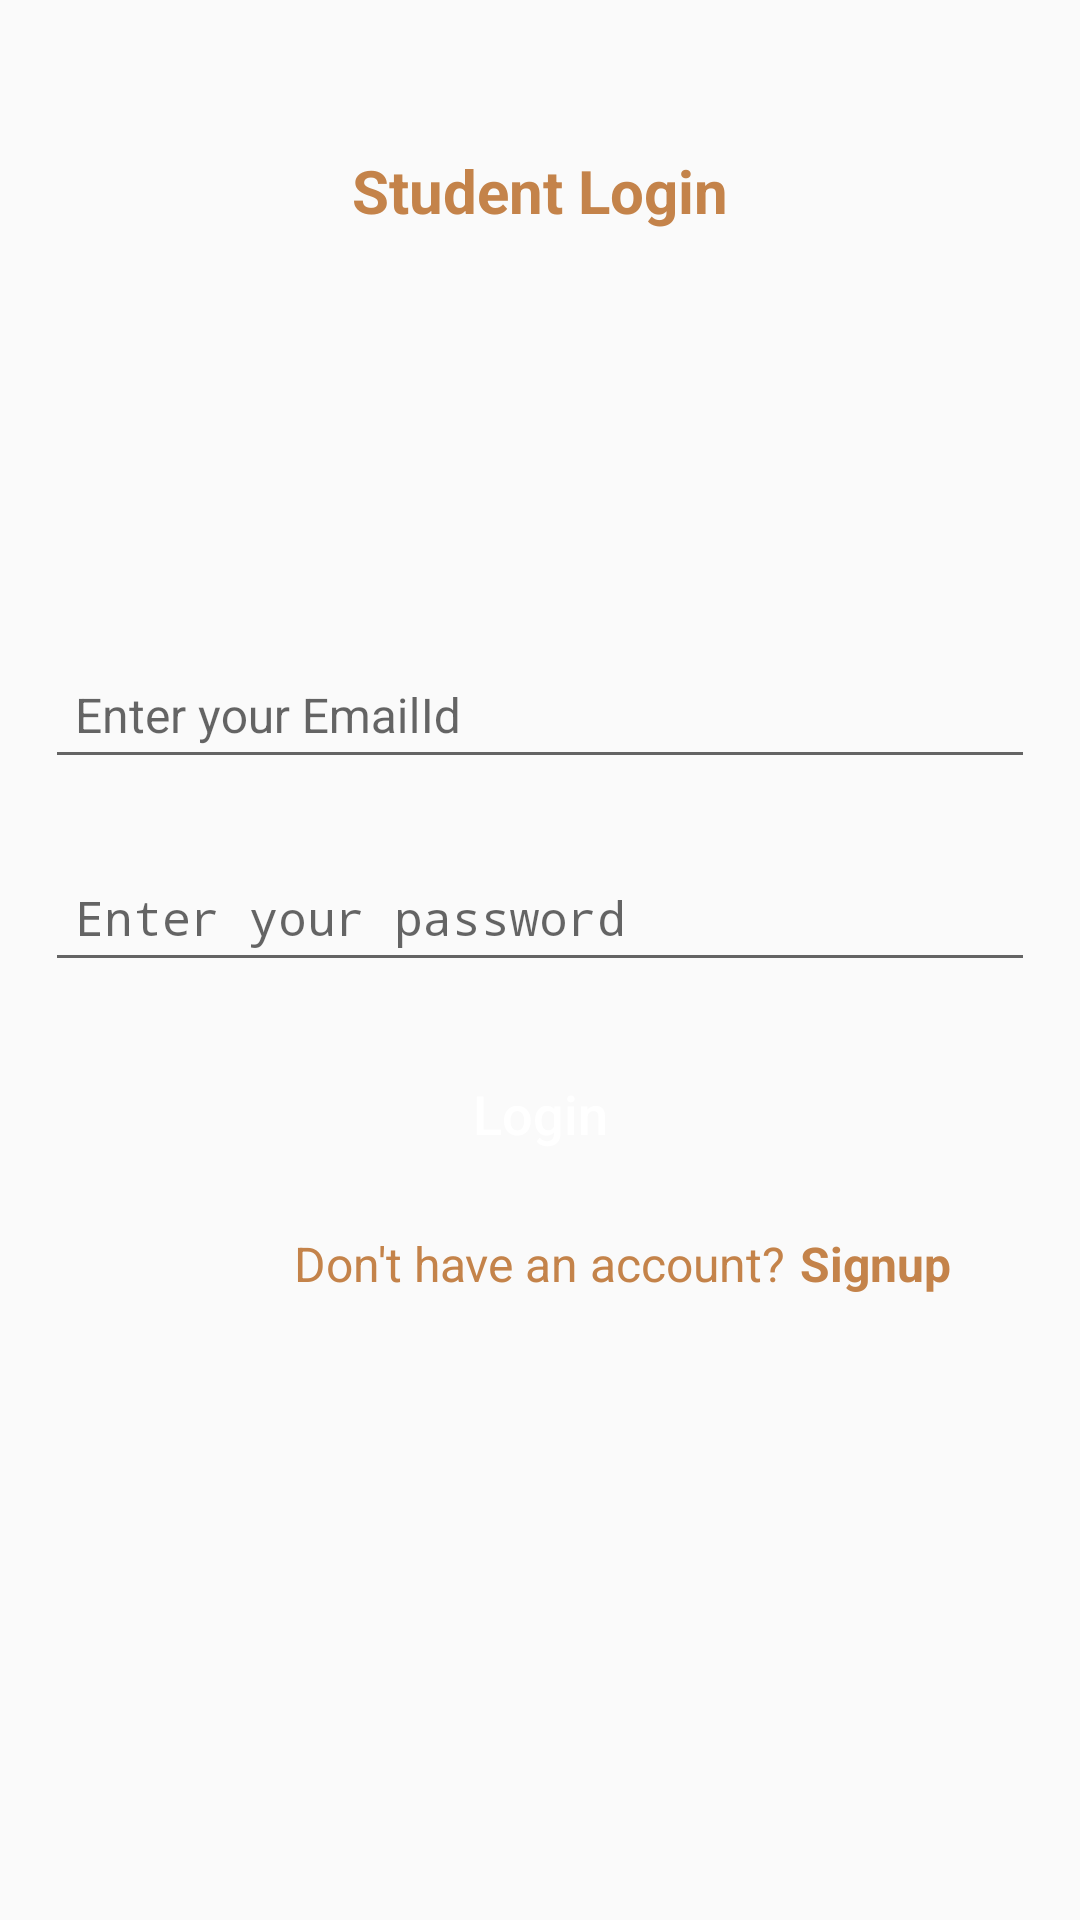

Produce the Android XML layout that renders to this screen, including the resource entries it uses.
<!-- AndroidManifest.xml: activity theme Theme.AppCompat.DayNight.NoActionBar -->
<!-- res/layout/activity_student_login.xml -->
<?xml version="1.0" encoding="utf-8"?>

<RelativeLayout xmlns:android="http://schemas.android.com/apk/res/android"
    android:layout_width="match_parent"
    android:layout_height="match_parent">


    <TextView
        android:id="@+id/txt_heading"
        android:layout_width="wrap_content"
        android:layout_height="wrap_content"
        android:layout_centerHorizontal="true"
        android:layout_marginTop="50dp"
        android:text="@string/student_login"
        android:textColor="@color/colorAccent"
        android:textSize="20sp"
        android:textStyle="bold" />

    <ImageView
        android:id="@+id/img_logo"
        android:layout_width="100dp"
        android:layout_height="100dp"
        android:layout_below="@+id/txt_heading"
        android:layout_centerHorizontal="true"
        android:layout_marginTop="@dimen/dimen_20"
        android:src="@drawable/logo" />


    <android.support.design.widget.TextInputLayout
        android:id="@+id/input_lay_username"
        android:layout_width="match_parent"
        android:layout_height="wrap_content"
        android:layout_below="@+id/img_logo"
        android:layout_marginTop="@dimen/dimen_10">

        <EditText
            android:id="@+id/edt_emailid"
            android:layout_width="fill_parent"
            android:layout_height="wrap_content"
            android:layout_margin="@dimen/dimen_15"
            android:hint="@string/enter_your_emailId"
            android:padding="@dimen/dimen_10"
            android:textColor="@color/black"
            android:textColorHint="@android:color/darker_gray"
            android:textSize="16sp"
            android:imeOptions="actionNext"/>
    </android.support.design.widget.TextInputLayout>


    <android.support.design.widget.TextInputLayout
        android:id="@+id/input_lay_password"
        android:layout_width="match_parent"
        android:layout_height="wrap_content"
        android:layout_below="@+id/input_lay_username">

        <EditText
            android:id="@+id/edt_password"
            android:layout_width="fill_parent"
            android:layout_height="wrap_content"
            android:layout_margin="@dimen/dimen_15"
            android:hint="@string/enter_your_password"
            android:padding="@dimen/dimen_10"
            android:textColor="@color/black"
            android:textColorHint="@android:color/darker_gray"
            android:textSize="16sp"
            android:inputType="textPassword"
            android:imeOptions="actionDone"/>
    </android.support.design.widget.TextInputLayout>


    <Button
        android:id="@+id/btn_login_with_student"
        android:layout_width="match_parent"
        android:layout_height="wrap_content"
        android:layout_below="@+id/input_lay_password"
        android:layout_marginLeft="@dimen/dimen_15"
        android:layout_marginRight="@dimen/dimen_15"
        android:layout_marginTop="@dimen/dimen_5"
        android:background="@drawable/common_rounded_button"
        android:text="@string/login"
        android:textAllCaps="false"
        android:textColor="@color/white"
        android:textSize="18sp" />


    <TextView
        android:id="@+id/txt_do_not_have_an_account"
        android:layout_width="wrap_content"
        android:layout_height="wrap_content"
        android:layout_below="@+id/btn_login_with_student"
        android:layout_centerHorizontal="true"
        android:layout_marginTop="@dimen/dimen_15"
        android:text="@string/donot_have_account"
        android:textColor="@color/colorAccent"
        android:textSize="16sp" />

    <TextView
        android:id="@+id/txt_signup"
        android:layout_width="wrap_content"
        android:layout_height="wrap_content"
        android:layout_alignBaseline="@+id/txt_do_not_have_an_account"
        android:layout_alignBottom="@+id/txt_do_not_have_an_account"
        android:layout_below="@+id/btn_login_with_teacher"
        android:layout_marginLeft="@dimen/dimen_5"
        android:layout_toEndOf="@+id/txt_do_not_have_an_account"
        android:layout_toRightOf="@+id/txt_do_not_have_an_account"
        android:text="@string/signup"
        android:textColor="@color/colorAccent"
        android:textSize="16sp"
        android:textStyle="bold" />
</RelativeLayout>
<!-- resources referenced by this layout -->
<resources>
  <color name="black">#000000</color>
  <color name="colorAccent">#C4834A</color>
  <color name="white">#FFFFFF</color>
  <dimen name="dimen_10">10dp</dimen>
  <dimen name="dimen_15">15dp</dimen>
  <dimen name="dimen_20">20dp</dimen>
  <dimen name="dimen_5">5dp</dimen>
  <string name="donot_have_account">Don\'t have an account?</string>
  <string name="enter_your_emailId">Enter your EmailId</string>
  <string name="enter_your_password">Enter your password</string>
  <string name="login">Login</string>
  <string name="signup">Signup</string>
  <string name="student_login">Student Login</string>
</resources>
